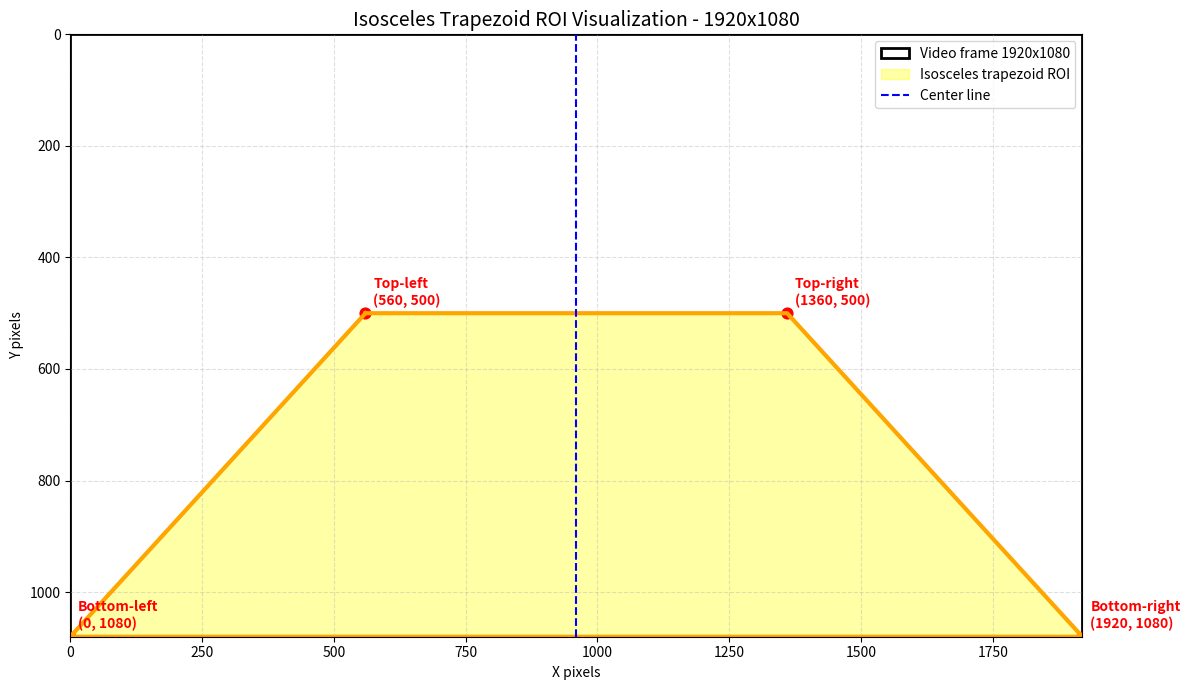

Recreate this plot in Python.
import matplotlib.pyplot as plt
import numpy as np

# =========================
# Video/frame dimensions
# Same as your video
# =========================
full_width = 1920
full_height = 1080

# =========================
# Isosceles trapezoid settings
# Same logic as YOLO ROI code
# =========================
center_x = full_width // 2

top_y = 500
bottom_y = full_height

top_width = 800          # narrow top side
bottom_width = full_width # wide bottom side

# =========================
# Trapezoid points
# Order:
# top-left, top-right, bottom-right, bottom-left
# =========================
trapezoid_points = np.array([
    [center_x - top_width // 2, top_y],          # top-left
    [center_x + top_width // 2, top_y],          # top-right
    [center_x + bottom_width // 2, bottom_y],    # bottom-right
    [center_x - bottom_width // 2, bottom_y]     # bottom-left
])

# Clamp points to frame boundaries
trapezoid_points[:, 0] = np.clip(trapezoid_points[:, 0], 0, full_width)
trapezoid_points[:, 1] = np.clip(trapezoid_points[:, 1], 0, full_height)

# Close polygon for line plotting
closed_points = np.vstack([trapezoid_points, trapezoid_points[0]])

# =========================
# Plot
# =========================
fig, ax = plt.subplots(figsize=(12, 7))

# Draw full video frame
ax.set_xlim(0, full_width)
ax.set_ylim(full_height, 0)  # invert Y axis to match image/video coordinates

# Background frame area
ax.add_patch(
    plt.Rectangle(
        (0, 0),
        full_width,
        full_height,
        fill=False,
        edgecolor="black",
        linewidth=2,
        label="Video frame 1920x1080"
    )
)

# Draw transparent yellow trapezoid
ax.fill(
    trapezoid_points[:, 0],
    trapezoid_points[:, 1],
    color="yellow",
    alpha=0.35,
    label="Isosceles trapezoid ROI"
)

# Draw trapezoid border
ax.plot(
    closed_points[:, 0],
    closed_points[:, 1],
    color="orange",
    linewidth=3
)

# Draw points and labels
labels = ["Top-left", "Top-right", "Bottom-right", "Bottom-left"]

for point, label in zip(trapezoid_points, labels):
    x, y = point
    ax.scatter(x, y, color="red", s=60)
    ax.text(
        x + 15,
        y - 15,
        f"{label}\n({int(x)}, {int(y)})",
        color="red",
        fontsize=10,
        weight="bold"
    )

# Draw center line
ax.axvline(center_x, color="blue", linestyle="--", linewidth=1.5, label="Center line")

# Grid and labels
ax.set_title("Isosceles Trapezoid ROI Visualization - 1920x1080", fontsize=14)
ax.set_xlabel("X pixels")
ax.set_ylabel("Y pixels")
ax.grid(True, linestyle="--", alpha=0.4)
ax.legend(loc="upper right")

plt.tight_layout()
plt.show()
